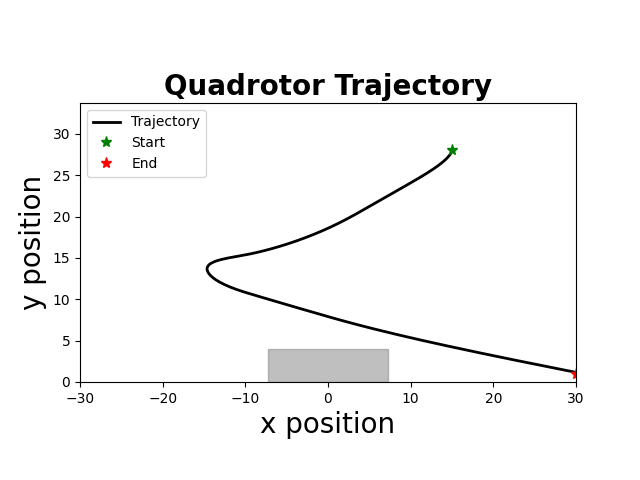

Values plotted in this chart, from the file beside it:
time, x, y, phi, vx, vy, phi_dot, u1, u2
0.000000000000000000e+00, 1.500000000000000000e+01, 2.800000000000000000e+01, -0.000000000000000000e+00, 0.000000000000000000e+00, 0.000000000000000000e+00, -0.000000000000000000e+00, -1.652112282595054882e-01, -3.978963623529092608e-01
5.000000000000000000e+01, 1.500000000000000000e+01, 2.800000000000000000e+01, -0.000000000000000000e+00, 0.000000000000000000e+00, 0.000000000000000000e+00, -0.000000000000000000e+00, -1.652112282595054882e-01, -3.978963623529092608e-01
1.000000000000000000e+02, 1.500000000000000000e+01, 2.800000000000000000e+01, -0.000000000000000000e+00, 0.000000000000000000e+00, 0.000000000000000000e+00, -0.000000000000000000e+00, -1.652112282595054882e-01, -3.978963623529092608e-01
1.500000000000000000e+02, 1.500000000000000000e+01, 2.800000000000000000e+01, -0.000000000000000000e+00, 0.000000000000000000e+00, 0.000000000000000000e+00, -0.000000000000000000e+00, -1.652112282595054882e-01, -3.978963623529092608e-01
2.000000000000000000e+02, 1.500000000000000000e+01, 2.800000000000000000e+01, -0.000000000000000000e+00, 0.000000000000000000e+00, 0.000000000000000000e+00, -0.000000000000000000e+00, -1.652112282595054882e-01, -3.978963623529092608e-01
2.500000000000000000e+02, 1.500000000000000000e+01, 2.800000000000000000e+01, -0.000000000000000000e+00, 0.000000000000000000e+00, 0.000000000000000000e+00, -0.000000000000000000e+00, -1.652112282595054882e-01, -3.978963623529092608e-01
3.000000000000000000e+02, 1.500000000000000000e+01, 2.800000000000000000e+01, -0.000000000000000000e+00, 0.000000000000000000e+00, 0.000000000000000000e+00, -0.000000000000000000e+00, -1.652112282595054882e-01, -3.978963623529092608e-01
3.500000000000000000e+02, 1.500000000000000000e+01, 2.800000000000000000e+01, -0.000000000000000000e+00, 0.000000000000000000e+00, 0.000000000000000000e+00, -0.000000000000000000e+00, -1.652112282595054882e-01, -3.978963623529092608e-01
4.000000000000000000e+02, 1.500000000000000000e+01, 2.800000000000000000e+01, -0.000000000000000000e+00, 0.000000000000000000e+00, 0.000000000000000000e+00, -0.000000000000000000e+00, -1.652112282595054882e-01, -3.978963623529092608e-01
4.500000000000000000e+02, 1.500000000000000000e+01, 2.800000000000000000e+01, -0.000000000000000000e+00, 0.000000000000000000e+00, 0.000000000000000000e+00, -0.000000000000000000e+00, -1.683362282595054771e-01, -3.978963623529092608e-01
5.000000000000000000e+02, 1.500000000000000000e+01, 2.800000000000000000e+01, -3.906250000000000217e-04, 0.000000000000000000e+00, 0.000000000000000000e+00, -7.812500000000000000e-03, -2.802729730301386502e-01, -4.709274965917453759e-01
5.500000000000000000e+02, 1.499999042968750018e+01, 2.799869602748325903e+01, -1.454980468750000262e-02, -1.914062500000000345e-04, -2.607945033482143501e-02, -2.831835937500000178e-01, -3.940822593949616648e-01, -5.809289367952394922e-01
6.000000000000000000e+02, 1.499962438916015373e+01, 2.799411052376883191e+01, -3.507055908203125100e-02, -7.320810546875002392e-03, -9.171007428850448673e-02, -4.104150878906249744e-01, -4.603008248723434170e-01, -6.472219387983007000e-01
6.500000000000000000e+02, 1.499839911993529995e+01, 2.798501281748090364e+01, -6.075766173706054901e-02, -2.450538449707031705e-02, -1.819541257585798599e-01, -5.137420531005859603e-01, -4.704961656147671478e-01, -6.961830479075371558e-01
7.000000000000000000e+02, 1.499568528799788680e+01, 2.797046176811169005e+01, -8.555518500520324643e-02, -5.427663874823000084e-02, -2.910209873842512507e-01, -4.959504653628539761e-01, -4.839603115256461696e-01, -7.343425516962667210e-01
7.510000000000000000e+02, 1.499087535402784255e+01, 2.794969118534535113e+01, -1.135675354086188860e-01, -9.619867940077958535e-02, -4.154116553267943601e-01, -5.602470080683128462e-01, -5.089954463913280991e-01, -7.494796128173482064e-01
8.010000000000000000e+02, 1.498328301544029273e+01, 2.792233522035054705e+01, -1.439063476183895240e-01, -1.518467717510028347e-01, -5.471192998961426079e-01, -6.067762441954125396e-01, -5.430752104307747796e-01, -7.608894439031989032e-01
8.510000000000000000e+02, 1.497216497133609892e+01, 2.788808674702502088e+01, -1.783771756444582357e-01, -2.223608820840137223e-01, -6.849694665105011682e-01, -6.894165605213742332e-01, -5.340270958996589101e-01, -7.591867438184964900e-01
9.010000000000000000e+02, 1.495667668642860804e+01, 2.784686687690596685e+01, -2.106958186923127418e-01, -3.097656981497982631e-01, -8.243974023810737295e-01, -6.463728609570901229e-01, -5.196887083235445237e-01, -7.507653979445582104e-01
9.510000000000000000e+02, 1.493602635396315748e+01, 2.779871046697735082e+01, -2.440097576216547215e-01, -4.130066493090315261e-01, -9.631281985722932593e-01, -6.662787785868393708e-01, -5.072593114747651066e-01, -7.423551852494225667e-01
1.001000000000000000e+03, 1.490939778243596692e+01, 2.774365219993822507e+01, -2.767427637629296111e-01, -5.325714305436423102e-01, -1.101165340782556790e+00, -6.546601228254975702e-01, -4.931210087732112446e-01, -7.338256407578156448e-01
1.051000000000000000e+03, 1.487598901319659461e+01, 2.768172658507413786e+01, -3.096844037828848650e-01, -6.681753847874779551e-01, -1.238512297281769037e+00, -6.588328003991047455e-01, -4.790735302356202707e-01, -7.252421518779381682e-01
1.102000000000000000e+03, 1.483499297606454093e+01, 2.761296795912421231e+01, -3.424393727634500451e-01, -8.199207426410916044e-01, -1.375172518998485138e+00, -6.550993796113034895e-01, -4.642032932551113378e-01, -7.165720148604141082e-01
1.152000000000000000e+03, 1.478560717429977700e+01, 2.753741048714388029e+01, -3.752057898412588521e-01, -9.877160352951821487e-01, -1.511149439606617850e+00, -6.553283415561758085e-01, -4.489556554929775012e-01, -7.078316518041967154e-01
1.202000000000000000e+03, 1.472702883068390634e+01, 2.745508816336329616e+01, -4.078845668277513159e-01, -1.171566872317399088e+00, -1.646446475611709870e+00, -6.535755397298491642e-01, -4.330953910821206398e-01, -6.990128793464431833e-01
1.252000000000000000e+03, 1.465845731518075468e+01, 2.736603481204145893e+01, -4.405254669174357152e-01, -1.371430310062996982e+00, -1.781067026436776501e+00, -6.528180017936878743e-01, -4.167281539841553029e-01, -6.901198358386444465e-01
1.303000000000000000e+03, 1.457909292573812365e+01, 2.727028408831607109e+01, -4.731037032052999303e-01, -1.587287788852540515e+00, -1.915014474507717557e+00, -6.515647257572844131e-01, -3.974451441112858419e-01, -6.811504869616493707e-01
1.353000000000000000e+03, 1.448813749556696706e+01, 2.716786947904915550e+01, -5.053388570533545732e-01, -1.819108603423137405e+00, -2.048292185338303817e+00, -6.447030769610927470e-01, -3.711970799475172722e-01, -6.720993833811641505e-01
1.403000000000000000e+03, 1.438480126339800336e+01, 2.705882430366841973e+01, -5.365907454866938320e-01, -2.066724643379281190e+00, -2.180903507614737613e+00, -6.250377686667860644e-01, -3.417709222330137520e-01, -6.629609300336304356e-01
1.453000000000000000e+03, 1.426831855796461213e+01, 2.694318171500443171e+01, -5.668889494063074075e-01, -2.329654108667761125e+00, -2.312851773279788858e+00, -6.059640783922721763e-01, -3.003656528240144508e-01, -6.537555517453503828e-01
1.503000000000000000e+03, 1.413794707327076594e+01, 2.682097470012360674e+01, -5.947562188229847946e-01, -2.607429693876852195e+00, -2.444140297616514967e+00, -5.573453883335485193e-01, -2.422300950116285101e-01, -6.444499865312411924e-01
1.553000000000000000e+03, 1.399300406121575691e+01, 2.669223608115702717e+01, -6.189841310675886499e-01, -2.898860241100114532e+00, -2.574772379331558003e+00, -4.845582448920764396e-01, -2.000216896128139688e-01, -6.350631027924336092e-01
1.603000000000000000e+03, 1.383289593794960126e+01, 2.655699851612512674e+01, -6.422367771176177298e-01, -3.202162465323233231e+00, -2.704751300638025047e+00, -4.650529210005823755e-01, -1.560009884307156924e-01, -6.256921914102528959e-01
1.654000000000000000e+03, 1.365705301364405244e+01, 2.641529449975822885e+01, -6.626962683998091075e-01, -3.516858486110865822e+00, -2.834080327337959559e+00, -4.091898256438279979e-01, -9.045596573034639376e-02, -6.162169442806223474e-01
1.705000000000000000e+03, 1.346497403076271127e+01, 2.626715636431300993e+01, -6.787394695877139172e-01, -3.841579657626772448e+00, -2.962762708904394859e+00, -3.208640237580955845e-01, -1.738516300116260682e-03, -6.066575261709351574e-01
1.755000000000000000e+03, 1.325626593087647365e+01, 2.611261628038485938e+01, -6.883569578197922256e-01, -4.174161997724752382e+00, -3.090801678562997257e+00, -1.923497646415664730e-01, 6.840945269312280475e-02, -5.970203871959174347e-01
1.805000000000000000e+03, 1.303069308552365158e+01, 2.595170625771619299e+01, -6.949132588092036267e-01, -4.511456907056450305e+00, -3.218200453373307734e+00, -1.311260197882271605e-01, 1.444154997633521342e-01, -5.874438915360709057e-01
1.855000000000000000e+03, 1.278809486533000239e+01, 2.578445814600071628e+01, -6.955618876674749540e-01, -4.851964403872960574e+00, -3.344962234309565741e+00, -1.297257716542624117e-02, 2.135795363275144465e-01, -5.777647912294969768e-01
1.905000000000000000e+03, 1.252845537888850203e+01, 2.561090363568365547e+01, -6.927128408824518857e-01, -5.192789728830022433e+00, -3.471090206341143070e+00, 5.698093570046187939e-02, 3.097635048027190252e-01, -5.681253834661487145e-01
1.955000000000000000e+03, 1.225184442784538419e+01, 2.543107425875803074e+01, -6.814238316844760668e-01, -5.532219020862425118e+00, -3.596587538512562521e+00, 2.257801839595166560e-01, 3.779778643554604356e-01, -5.551711503658797175e-01
2.005000000000000000e+03, 1.195853859292599708e+01, 2.524505806505910499e+01, -6.679132996534715705e-01, -5.866116698387818573e+00, -3.720323873978481188e+00, 2.702106406200905364e-01, 4.260669230534301910e-01, -5.456023504331082297e-01
2.055000000000000000e+03, 1.164886888216509675e+01, 2.505288598867075223e+01, -6.508414948221838969e-01, -6.193394215218019028e+00, -3.843441527767070820e+00, 3.414360966257533603e-01, 4.820572790603918634e-01, -4.978700816932888351e-01
2.105000000000000000e+03, 1.132325355478104711e+01, 2.485526913301590213e+01, -6.299075810984284818e-01, -6.512306547680889679e+00, -3.952337113096985988e+00, 4.186782744751075813e-01, 5.315892873870666779e-01, -5.270398335897904518e-01
2.155000000000000000e+03, 1.098220549166008908e+01, 2.465155439798140335e+01, -6.059567514294350588e-01, -6.820961262419119819e+00, -4.074294700689983451e+00, 4.790165933798676834e-01, 5.565997406463820685e-01, -5.173823787836392407e-01
2.205000000000000000e+03, 1.062631148812911164e+01, 2.444177227296415111e+01, -5.814181899127018882e-01, -7.117880070619542643e+00, -4.195642500345015513e+00, 4.907712303346629112e-01, 5.666313613588144227e-01, -5.045816635930101546e-01
2.255000000000000000e+03, 1.025617273894527415e+01, 2.422600977041629733e+01, -5.566458514658179091e-01, -7.402774983676766674e+00, -4.315250050957129879e+00, 4.954467689376786388e-01, 5.760920977967554091e-01, -4.981556732084428396e-01
2.305000000000000000e+03, 9.872396166400520201e+00, 2.400424011672325264e+01, -5.314648689512203594e-01, -7.675531450895016761e+00, -4.435393073860826263e+00, 5.036196502919515483e-01, 5.846059561998941945e-01, -4.916207378685995000e-01
2.355000000000000000e+03, 9.475598704566465358e+00, 2.377643667213852297e+01, -5.060613537978598808e-01, -7.935949236681114627e+00, -4.556068891694646794e+00, 5.080703030672102383e-01, 5.926992240483621721e-01, -4.818126120031544501e-01
2.405000000000000000e+03, 9.066402739564360047e+00, 2.354262960561656115e+01, -4.803412807439517151e-01, -8.183919300042065359e+00, -4.676141330439299360e+00, 5.144014610781628694e-01, 5.981946457152699237e-01, -4.719587652839820069e-01
2.455000000000000000e+03, 8.645438413184031390e+00, 2.330284893526705048e+01, -4.546484743229521341e-01, -8.419286527606603343e+00, -4.795613406990227645e+00, 5.138561284199911761e-01, 6.023948248813064676e-01, -4.588964680842533839e-01
2.506000000000000000e+03, 8.213335199182793644e+00, 2.305718120461136067e+01, -4.289086103515508119e-01, -8.642064280024849054e+00, -4.913354613113758873e+00, 5.147972794280269992e-01, 6.064247803923561442e-01, -4.426754191676724459e-01
2.556000000000000000e+03, 7.770723724227941887e+00, 2.280576919995549190e+01, -4.031574426863726024e-01, -8.852229499097109766e+00, -5.028240093117386955e+00, 5.150233533035640798e-01, 6.093871778862901545e-01, -4.424038759228073880e-01
2.606000000000000000e+03, 7.318234891927268393e+00, 2.254847161616274320e+01, -3.774763047872457533e-01, -9.049776646013432568e+00, -5.145951675854925078e+00, 5.136227579825366485e-01, 6.128350695253439451e-01, -4.323871189020974670e-01
2.656000000000000000e+03, 6.856497890159303665e+00, 2.228531788112880463e+01, -3.517266985998410700e-01, -9.234740035359182642e+00, -5.263074700678775031e+00, 5.149921237480939995e-01, 6.153474609442929344e-01, -4.128023671736886779e-01
2.706000000000000000e+03, 6.386143584275650653e+00, 2.201650730211657603e+01, -3.260757005720438251e-01, -9.407086117673104653e+00, -5.376211580244578236e+00, 5.130199605559450093e-01, 6.174849833964308754e-01, -3.806679657293839392e-01
2.757000000000000000e+03, 5.907800423727977090e+00, 2.174246489186157305e+01, -3.004395259595123435e-01, -9.566863210953405527e+00, -5.480848205100051551e+00, 5.127234922506297421e-01, 6.194329886512189853e-01, -3.806575308035770044e-01
2.807000000000000000e+03, 5.422096494794296007e+00, 2.146304678301331492e+01, -2.748600300758792803e-01, -9.714078578673566611e+00, -5.588362176965175898e+00, 5.115899176726608211e-01, 6.218703537130476633e-01, -2.947219881016667209e-01
2.857000000000000000e+03, 4.929658495123760531e+00, 2.117964028410104049e+01, -2.492184873175060933e-01, -9.848759993410748592e+00, -5.668129978245528555e+00, 5.128308551674635174e-01, 6.233308718369832135e-01, -1.879871296404992953e-01
2.907000000000000000e+03, 4.431114642513946933e+00, 2.089402271360966523e+01, -2.236720718533989072e-01, -9.970877052196327028e+00, -5.712351409827515880e+00, 5.109283092821435002e-01, 6.243978824654867754e-01, -4.821815992348946200e-02
2.957000000000000000e+03, 3.927090824143718351e+00, 2.060858593395623473e+01, -1.981419587808189997e-01, -1.008047636740449171e+01, -5.708735593068557712e+00, 5.106022614515981495e-01, 6.252454163129952391e-01, 2.551342902294305784e-02
... 116 more rows
